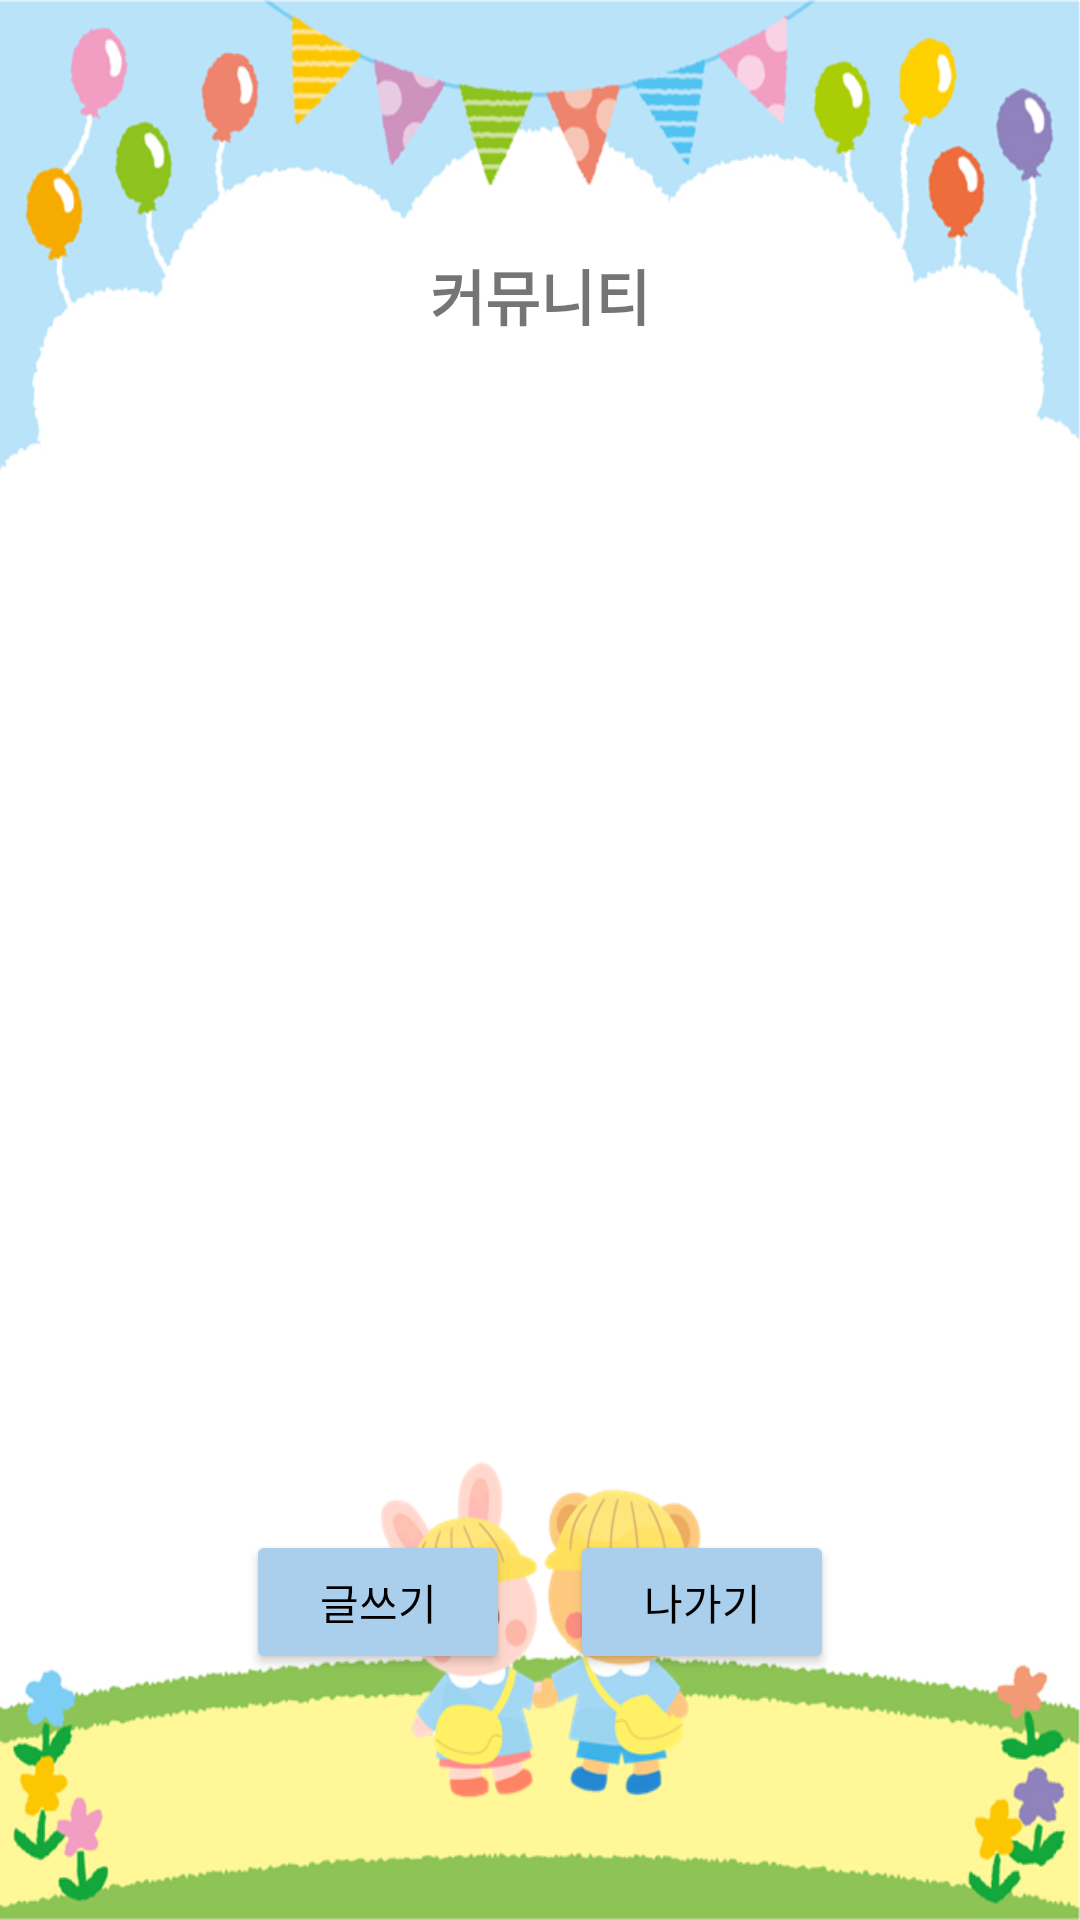

Layout XML and referenced resources for this Android screen:
<!-- AndroidManifest.xml: application theme Theme.Project -->
<!-- res/layout/activity_listview.xml -->
<?xml version="1.0" encoding="utf-8"?>
<androidx.constraintlayout.widget.ConstraintLayout xmlns:android="http://schemas.android.com/apk/res/android"
    xmlns:app="http://schemas.android.com/apk/res-auto"
    xmlns:tools="http://schemas.android.com/tools"
    android:layout_width="match_parent"
    android:layout_height="match_parent"
    android:background="@drawable/informback"
    tools:context=".listview">

    <ListView
        android:id="@+id/listView"
        android:layout_width="0dp"
        android:layout_height="0dp"
        app:layout_constraintBottom_toTopOf="@+id/guideline13"
        app:layout_constraintEnd_toEndOf="parent"
        app:layout_constraintStart_toStartOf="parent"
        app:layout_constraintTop_toTopOf="@+id/guideline14" />

    <androidx.constraintlayout.widget.Guideline
        android:id="@+id/guideline13"
        android:layout_width="wrap_content"
        android:layout_height="wrap_content"
        android:orientation="horizontal"
        app:layout_constraintGuide_end="150dp" />

    <androidx.constraintlayout.widget.Guideline
        android:id="@+id/guideline14"
        android:layout_width="wrap_content"
        android:layout_height="wrap_content"
        android:orientation="horizontal"
        app:layout_constraintGuide_begin="153dp" />

    <TextView
        android:id="@+id/textView20"
        android:layout_width="wrap_content"
        android:layout_height="wrap_content"
        android:layout_marginBottom="40dp"
        android:text="커뮤니티"
        android:textSize="20sp"
        android:textStyle="bold"
        app:layout_constraintBottom_toTopOf="@+id/listView"
        app:layout_constraintEnd_toEndOf="parent"
        app:layout_constraintStart_toStartOf="parent" />

    <Button
        android:id="@+id/btn_back"
        android:layout_width="wrap_content"
        android:layout_height="wrap_content"
        android:layout_marginTop="20dp"
        android:backgroundTint="#A9CFED"
        android:text="나가기"
        android:textColor="#000000"
        app:layout_constraintEnd_toEndOf="parent"
        app:layout_constraintHorizontal_bias="0.5"
        app:layout_constraintStart_toEndOf="@+id/btn_write"
        app:layout_constraintTop_toTopOf="@+id/guideline13" />

    <Button
        android:id="@+id/btn_write"
        android:layout_width="wrap_content"
        android:layout_height="wrap_content"
        android:layout_marginEnd="20dp"
        android:backgroundTint="#A9CFED"
        android:text="글쓰기"
        android:textColor="#000000"
        app:layout_constraintBottom_toBottomOf="@+id/btn_back"
        app:layout_constraintEnd_toStartOf="@+id/btn_back"
        app:layout_constraintHorizontal_bias="0.5"
        app:layout_constraintHorizontal_chainStyle="packed"
        app:layout_constraintStart_toStartOf="parent"
        app:layout_constraintTop_toTopOf="@+id/btn_back" />
</androidx.constraintlayout.widget.ConstraintLayout>
<!-- resources referenced by this layout -->
<resources>
  <!-- drawable informback: png bitmap (drawable, 150129 bytes) -->
  <style name="Theme.Project" parent="Theme.MaterialComponents.Light.DarkActionBar">
          
          <item name="colorPrimary">@color/purple_500</item>
          <item name="colorPrimaryVariant">@color/purple_700</item>
          <item name="colorOnPrimary">@color/white</item>
          
          <item name="colorSecondary">@color/teal_200</item>
          <item name="colorSecondaryVariant">@color/teal_700</item>
          <item name="colorOnSecondary">@color/black</item>
          
          <item name="android:statusBarColor" tools:targetApi="l">?attr/colorPrimaryVariant</item>
          
      </style>
  <!-- not gathered from this repository: default colours our renderer supplied (Android Studio template values) -->
  <color name="purple_500">#FF6200EE</color>
  <color name="purple_700">#FF3700B3</color>
  <color name="teal_200">#FF03DAC5</color>
  <color name="teal_700">#FF018786</color>
  <color name="black">#FF000000</color>
  <color name="white">#FFFFFFFF</color>
</resources>
